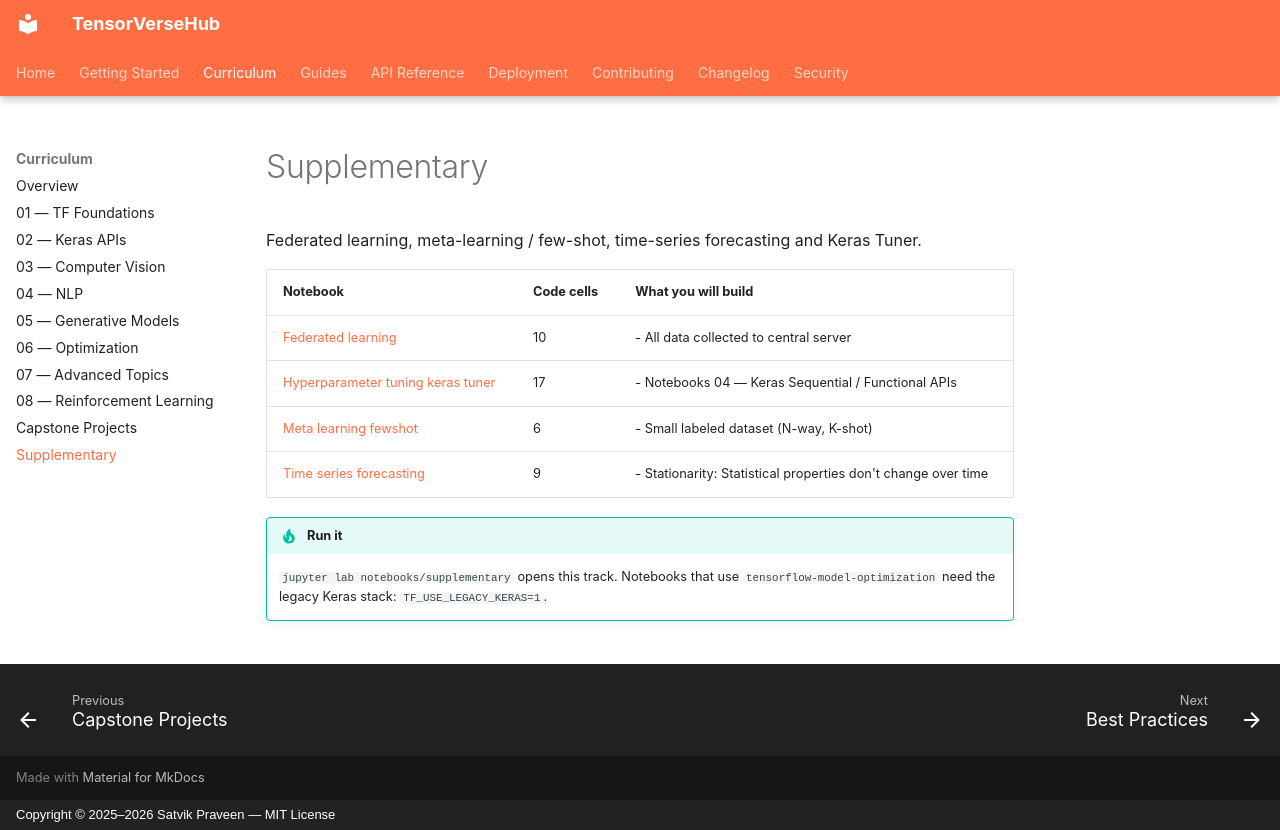

repository: SatvikPraveen/TensorVerseHub · page: notebooks/supplementary/index.html · generator: mkdocs · copyright: Copyright © 2025–2026 Satvik Praveen — MIT License

# Supplementary

Federated learning, meta-learning / few-shot, time-series forecasting and Keras Tuner.

| Notebook | Code cells | What you will build |
|---|---|---|
| [Federated learning](https://github.com/SatvikPraveen/TensorVerseHub/blob/main/notebooks/supplementary/federated_learning.ipynb) | 10 | - All data collected to central server |
| [Hyperparameter tuning keras tuner](https://github.com/SatvikPraveen/TensorVerseHub/blob/main/notebooks/supplementary/hyperparameter_tuning_keras_tuner.ipynb) | 17 | - Notebooks 04 — Keras Sequential / Functional APIs |
| [Meta learning fewshot](https://github.com/SatvikPraveen/TensorVerseHub/blob/main/notebooks/supplementary/meta_learning_fewshot.ipynb) | 6 | - Small labeled dataset (N-way, K-shot) |
| [Time series forecasting](https://github.com/SatvikPraveen/TensorVerseHub/blob/main/notebooks/supplementary/time_series_forecasting.ipynb) | 9 | - Stationarity: Statistical properties don't change over time |

!!! tip "Run it"
    `jupyter lab notebooks/supplementary` opens this track. Notebooks that use
    `tensorflow-model-optimization` need the legacy Keras stack: `TF_USE_LEGACY_KERAS=1`.
